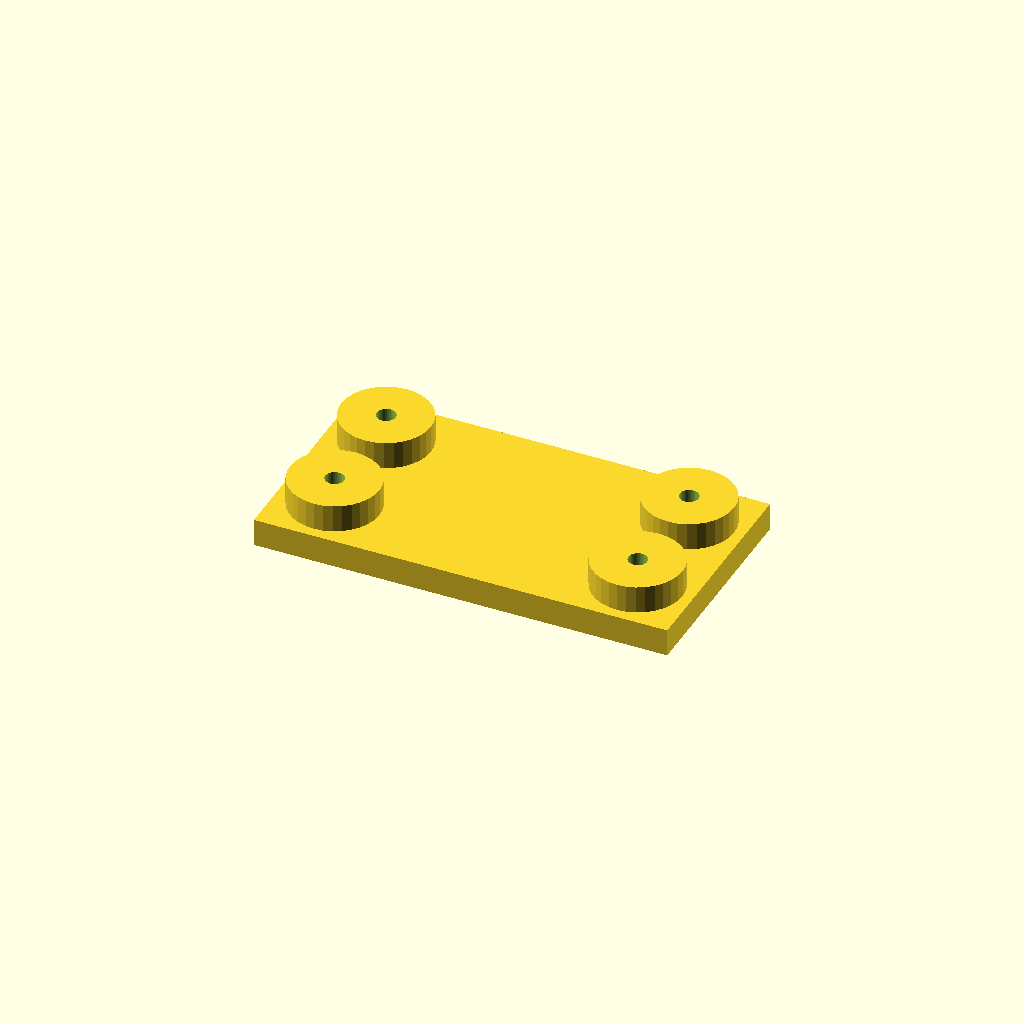
Cell 1: the model at its default parameters.
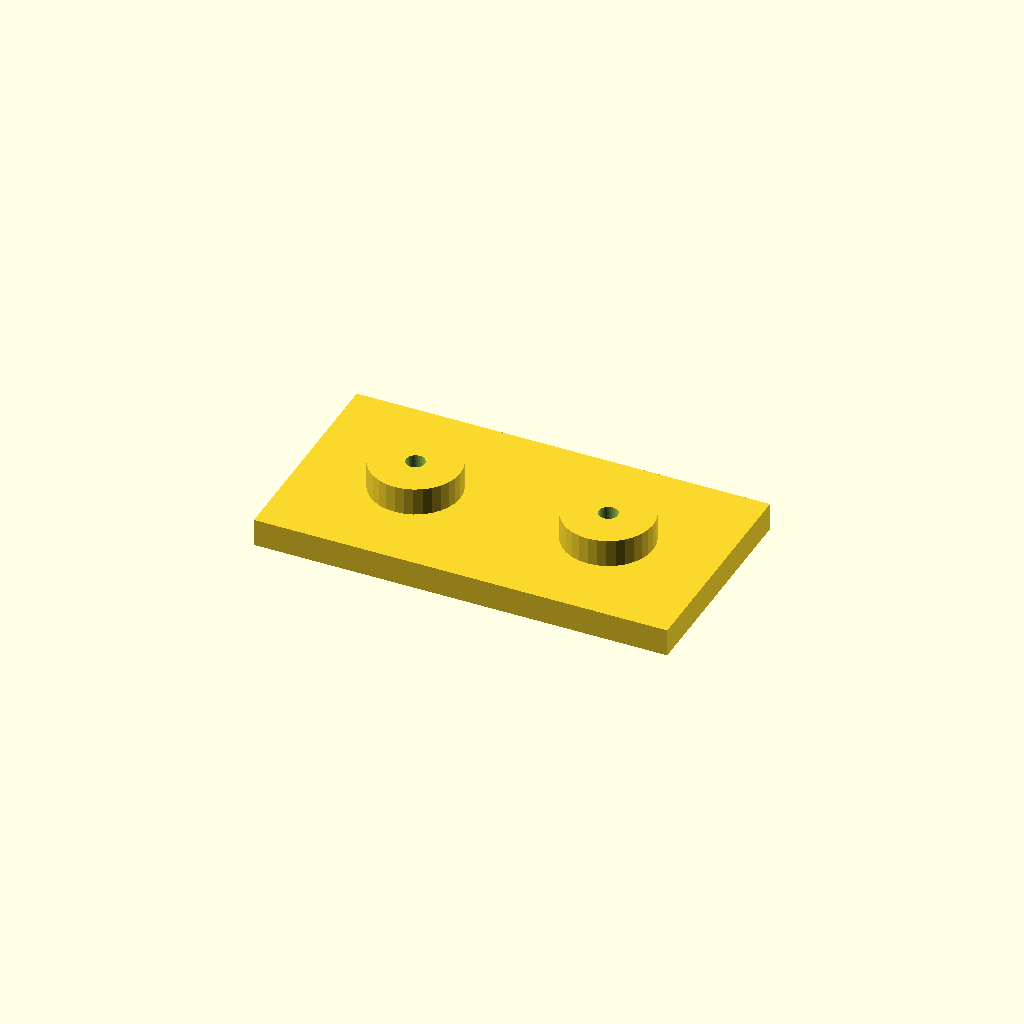
Cell 2: edge = 32 (everything else at default).
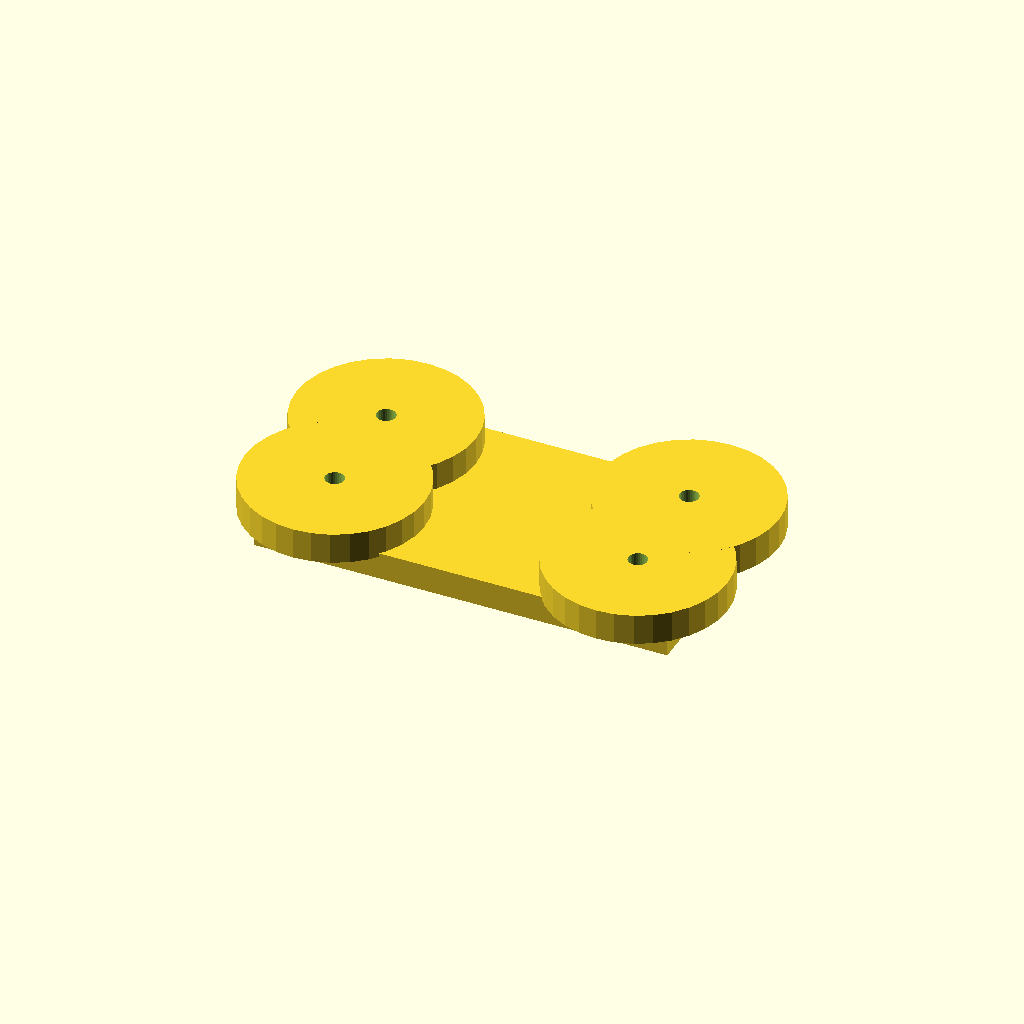
Cell 3 — boss_d set to 52, the other parameters unchanged.
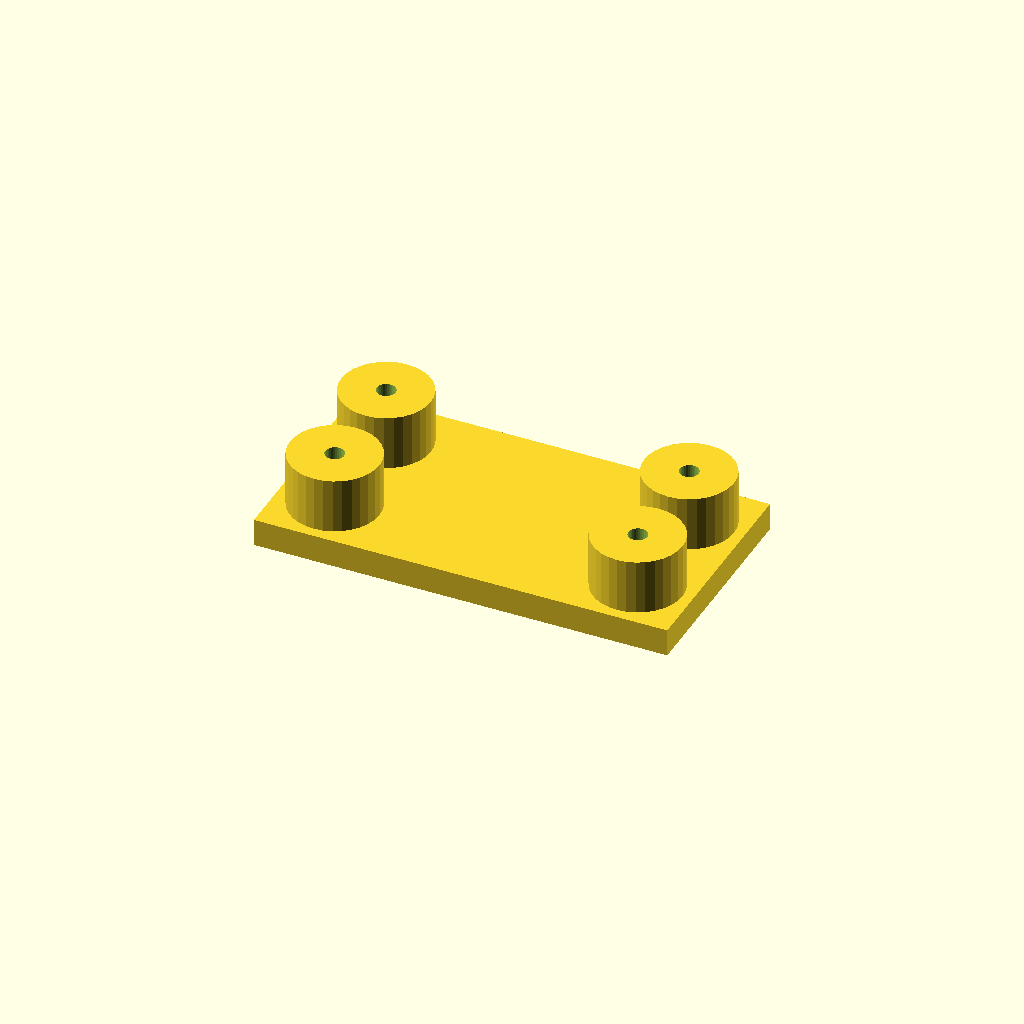
Cell 4: boss_h = 16 (everything else at default).
One fixed orthographic camera (rotation 55°, 0°, 25°; colour scheme Cornfield) for every cell.
OpenSCAD source file optional_data/data/place1/anchorpads/part_0169.scad:
$fn = 32;

// ----------------------------------------------------------------------
// Anchor pads 120 x 64 x 16
// four corner bosses with anchor holes
// ----------------------------------------------------------------------

// --- parameters (mm) ---
plate = [120, 64, 8];  // base plate size (x, y, z)
pads = 4;              // boss count, one per corner
edge = 16;             // boss centre offset from the plate edge
boss_d = 26;           // boss diameter
boss_h = 8;            // boss height above the base plate
hole_d = 5.5;          // hole diameter

// --- derived feature positions (mm) ---
height = plate[2] + boss_h;      // = 16   overall height of the part
corner_x = plate[0] / 2 - edge;  // = 44   boss centre X
corner_y = plate[1] / 2 - edge;  // = 16   boss centre Y
feature_centers = [
  [corner_x, corner_y],
  [-corner_x, corner_y],
  [-corner_x, -corner_y],
  [corner_x, -corner_y]
];   // boss centres, anchor holes are drilled there

// base plate, four bosses standing on it, anchor holes all the way through
difference() {
  union() {
    cube(plate, center = true);
    for (centre = feature_centers)
      translate([centre[0], centre[1], plate[2] / 2 - 1])
        cylinder(d = boss_d, h = boss_h + 1);
  }
  for (centre = feature_centers)
    translate([centre[0], centre[1], -height])
      cylinder(d = hole_d, h = 2 * height + 2);  // through boss and plate
}
Parameter table extracted from the source (name, type, default, range or options):
plate: vector, default [120, 64, 8]
pads: number, default 4
edge: number, default 16
boss_d: number, default 26
boss_h: number, default 8
hole_d: number, default 5.5
